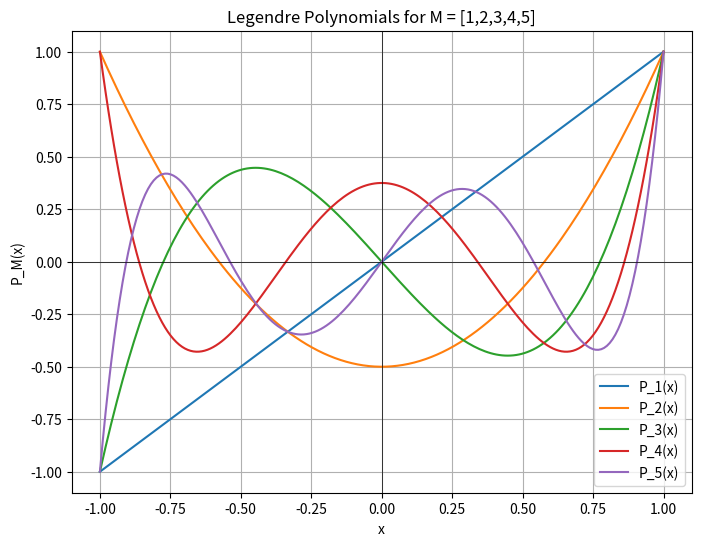

Here is the Python script that generated this plot:
import numpy as np
import matplotlib.pyplot as plt
import scipy.special as sp

# Parent class
class Quad:
    def __init__(self, a, b):
        self.a = a  # Lower bound of integration
        self.b = b  # Upper bound of integration

# Child class inheriting from Quad
class GaussQuad(Quad):
    def __init__(self, a, b, order):
        super().__init__(a, b)  # Inherit bounds
        self.order = order  # Order of Legendre polynomial

    def legendre_polynomial(self, M, x):
        """
        Compute the Mth Legendre polynomial P_M(x) using the derivative formula.
        """
        coeff = 1 / (2**M * np.math.factorial(M))  # Prefactor
        poly = (x**2 - 1)**M  # (x^2 - 1)^M
        derivative = np.polyder(poly, M)  # Take M-th derivative
        
        return coeff * derivative

    def plot_legendre_polynomials(self, max_order=5):
        """
        Plot Legendre polynomials for orders M = [1,2,3,4,5].
        """
        x = np.linspace(-1, 1, 200)  # Define x range

        plt.figure(figsize=(8,6))
        for M in range(1, max_order + 1):
            P_M = sp.legendre(M)  # Use SciPy to get Legendre polynomial
            y = P_M(x)  # Evaluate polynomial
            
            plt.plot(x, y, label=f'P_{M}(x)')

        plt.xlabel("x")
        plt.ylabel("P_M(x)")
        plt.title("Legendre Polynomials for M = [1,2,3,4,5]")
        plt.axhline(0, color='black', linewidth=0.5)
        plt.axvline(0, color='black', linewidth=0.5)
        plt.legend()
        plt.grid(True)
        plt.show()


# Example Usage
if __name__ == "__main__":
    # Define bounds
    a, b = -1, 1  # Standard Gauss-Legendre integration bounds

    # Create an instance of GaussQuad
    gauss_quad = GaussQuad(a, b, order=5)

    # Plot Legendre polynomials for M=[1,2,3,4,5]
    gauss_quad.plot_legendre_polynomials()
